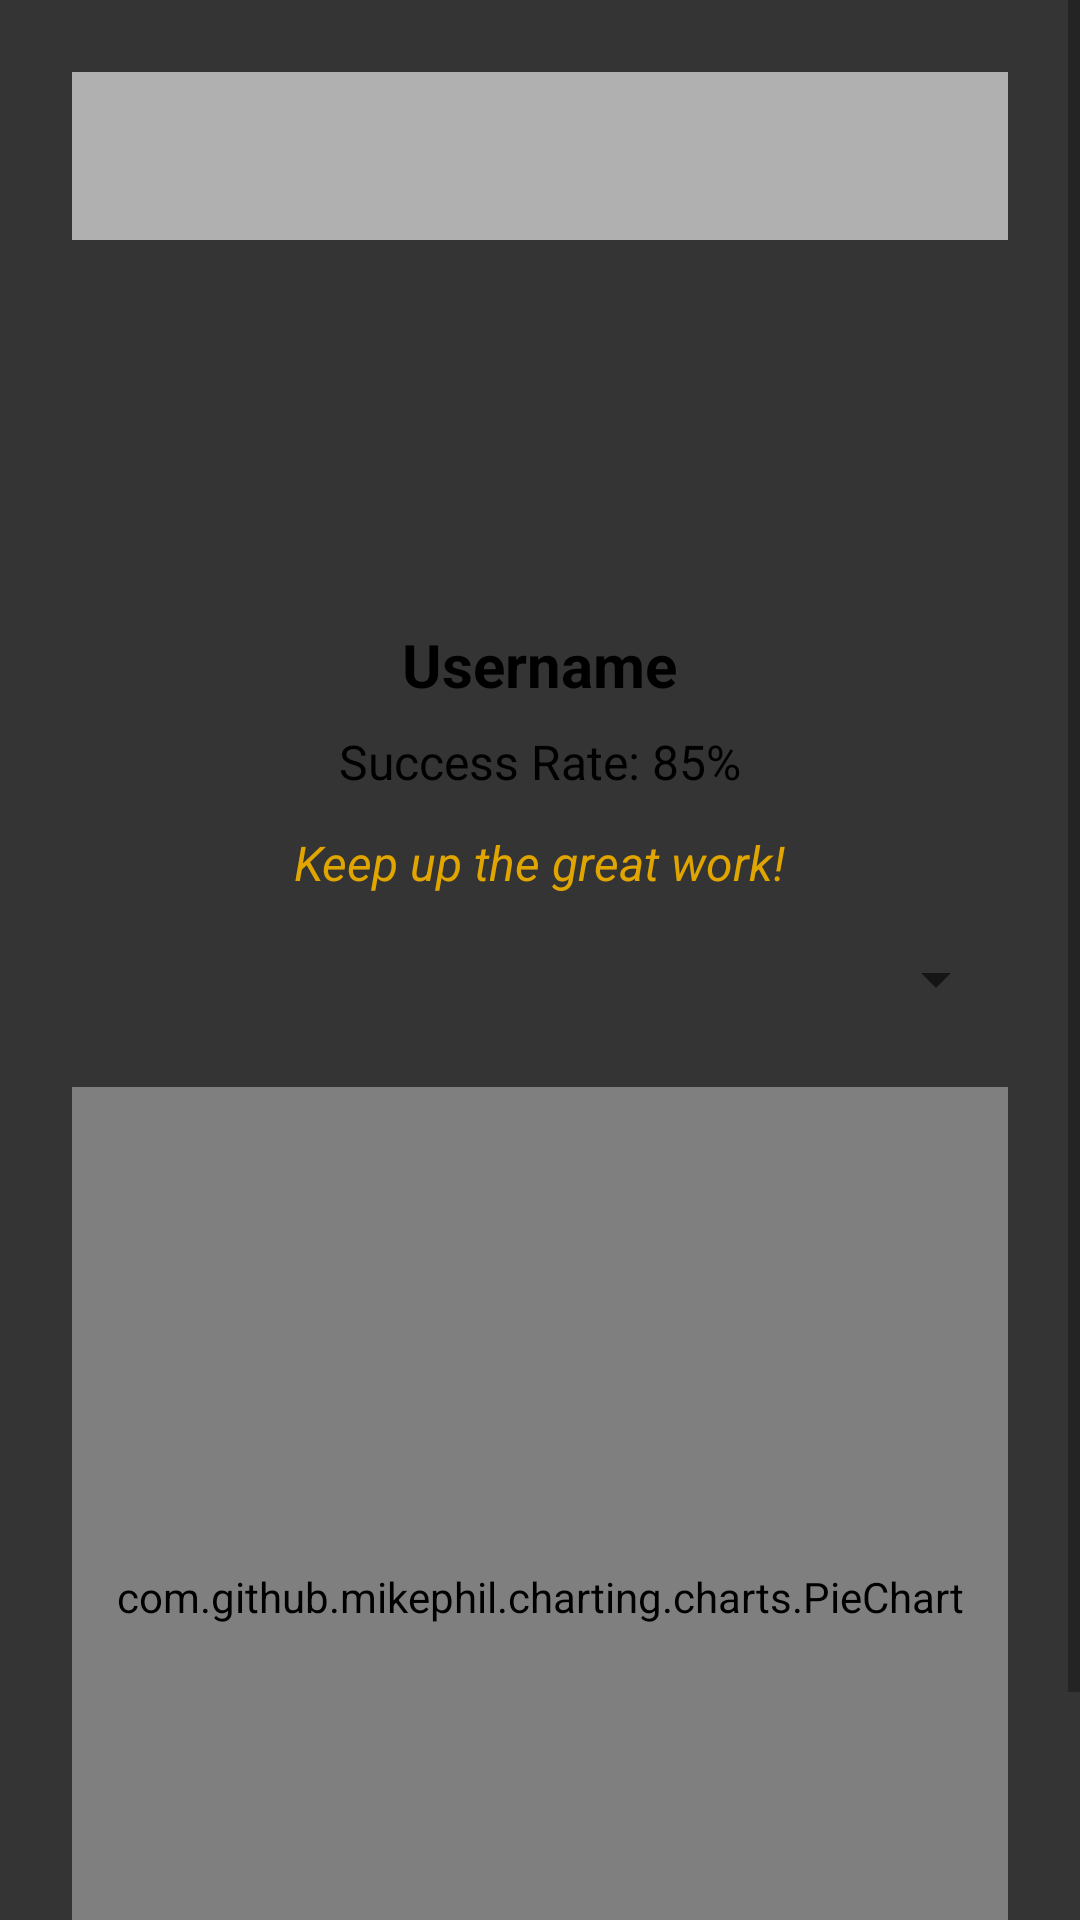

Produce the Android XML layout that renders to this screen, including the resource entries it uses.
<!-- AndroidManifest.xml: application theme Theme.BrainWashWords -->
<!-- res/layout/activity_profile.xml -->
<?xml version="1.0" encoding="utf-8"?>
<androidx.drawerlayout.widget.DrawerLayout
    xmlns:android="http://schemas.android.com/apk/res/android"
    xmlns:app="http://schemas.android.com/apk/res-auto"
    android:id="@+id/drawer_layout"
    android:layout_width="match_parent"
    android:layout_height="match_parent"
    android:background="@color/reg">

    <ScrollView
        android:layout_width="match_parent"
        android:layout_height="match_parent">

        <LinearLayout
            android:id="@+id/content_layout"
            android:orientation="vertical"
            android:padding="24dp"
            android:layout_width="match_parent"
            android:layout_height="wrap_content">

            <androidx.appcompat.widget.Toolbar
                android:id="@+id/toolbar"
                android:layout_width="match_parent"
                android:layout_height="?attr/actionBarSize"
                android:background="?attr/colorPrimary"
                android:theme="@style/ThemeOverlay.AppCompat.Dark.ActionBar" />

            <ImageView
                android:layout_width="100dp"
                android:layout_height="100dp"
                android:layout_gravity="center"
                android:src="@drawable/name"
                android:contentDescription="Profile Picture"
                android:layout_marginTop="16dp"/>

            <TextView
                android:id="@+id/username_text"
                android:layout_width="wrap_content"
                android:layout_height="wrap_content"
                android:text="Username"
                android:textSize="20sp"
                android:textStyle="bold"
                android:layout_gravity="center"
                android:layout_marginTop="12dp" />

            <TextView
                android:id="@+id/success_rate_text"
                android:layout_width="wrap_content"
                android:layout_height="wrap_content"
                android:text="Success Rate: 85%"
                android:textSize="16sp"
                android:layout_gravity="center"
                android:layout_marginTop="8dp" />

            <TextView
                android:id="@+id/motivation_text"
                android:layout_width="wrap_content"
                android:layout_height="wrap_content"
                android:text="Keep up the great work!"
                android:textSize="16sp"
                android:textStyle="italic"
                android:textColor="@color/niceYellow"
                android:layout_gravity="center"
                android:layout_marginTop="12dp" />

            <Spinner
                android:id="@+id/test_selector"
                android:layout_width="match_parent"
                android:layout_height="wrap_content"
                android:layout_marginTop="16dp" />

            <com.github.mikephil.charting.charts.PieChart
                android:id="@+id/pie_chart"
                android:layout_width="match_parent"
                android:layout_height="340dp"
                android:layout_marginTop="24dp" />
        </LinearLayout>
    </ScrollView>

    <com.google.android.material.navigation.NavigationView
        android:id="@+id/nav_view"
        android:layout_width="wrap_content"
        android:layout_height="match_parent"
        android:layout_gravity="start"
        app:menu="@menu/drawer_menu"
        app:headerLayout="@layout/nav_header" />
</androidx.drawerlayout.widget.DrawerLayout>
<!-- res/layout/nav_header.xml (included above) -->
<?xml version="1.0" encoding="utf-8"?>
<LinearLayout xmlns:android="http://schemas.android.com/apk/res/android"
    android:layout_width="match_parent"
    android:layout_height="200dp"
    android:orientation="horizontal"
    android:background="@color/niceYellow"
    android:padding="16dp"
    android:gravity="center_vertical">

    <ImageView
        android:id="@+id/headerIcon"
        android:layout_width="80dp"
        android:layout_height="100dp"
        android:layout_marginEnd="8dp"
        android:background="@drawable/definition_background"
        android:contentDescription="App icon"
        android:padding="0dp"
        android:src="@drawable/brain" />

    <LinearLayout
        android:layout_width="0dp"
        android:layout_height="wrap_content"
        android:layout_weight="1"
        android:orientation="vertical">

        <TextView
            android:id="@+id/headerTitle"
            android:layout_width="wrap_content"
            android:layout_height="wrap_content"
            android:text="ברוך הבא!"
            android:textColor="@color/white"
            android:textSize="20sp"
            android:textStyle="bold" />

        <TextView
            android:id="@+id/headerSubtitle"
            android:layout_width="wrap_content"
            android:layout_height="wrap_content"
            android:text="למד מילים והתפתח איתנו"
            android:textColor="@color/white"
            android:textSize="14sp" />
    </LinearLayout>

</LinearLayout>
<!-- resources referenced by this layout -->
<resources>
  <color name="niceYellow">#E1A500</color>
  <color name="reg">#343434</color>
  <color name="white">#FFFFFF</color>
  <!-- drawable brain: png bitmap (drawable-xxxhdpi, 303525 bytes) -->
  <!-- drawable definition_background (drawable) -->
  <shape xmlns:android="http://schemas.android.com/apk/res/android">
      <solid android:color="@color/niceYellow" /> 
      <corners android:radius="12dp" /> 
      <padding
          android:left="8dp"
          android:top="8dp"
          android:right="8dp"
          android:bottom="8dp" />
      <shadow android:color="#80000000" />
  </shape>
  <style name="Theme.BrainWashWords" parent="Theme.MaterialComponents.DayNight.NoActionBar">
          <item name="colorPrimary">@color/niceGray</item> 
          <item name="colorOnPrimary">@color/black</item>
  
          <item name="colorSecondary">@color/niceGray</item>
          <item name="colorOnSecondary">@color/black</item>
  
          <item name="android:windowBackground">@color/veryLightBlue</item> 
          <item name="android:textColor">@color/black</item>
      </style>
  <color name="niceGray">#b0b0b0</color>
  <color name="black">#000000</color>
  <color name="veryLightBlue">#e0f7fa</color>
</resources>
